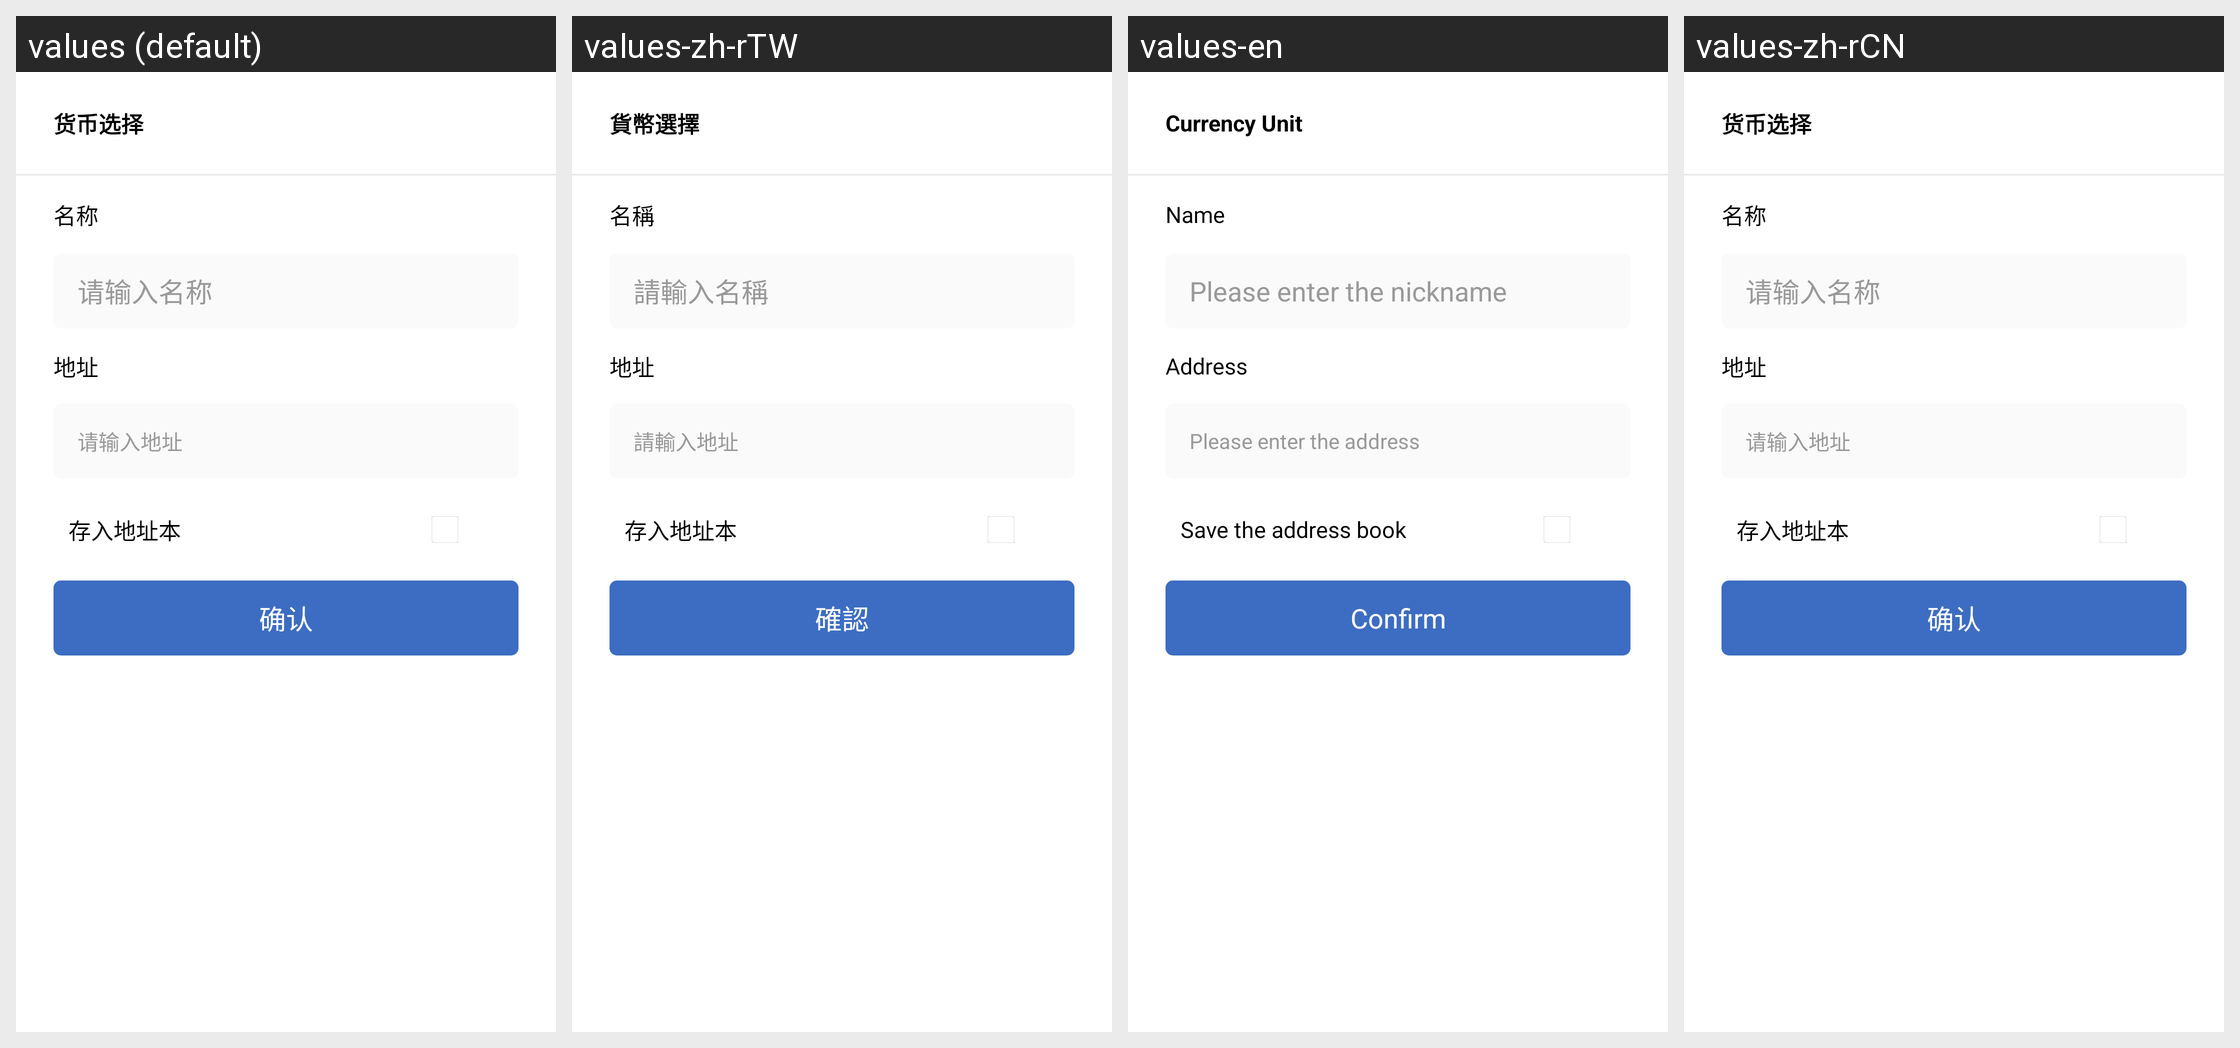

Locale-by-locale string values for the Android screen shown in this grid:
Android screen res/layout/dialog_trans_item.xml rendered under 4 locales, left to right: values (default), values-zh-rTW, values-en, values-zh-rCN. Device: Nexus 5 (rendered at 1080×1920; each locale shown at half size, 540×960, under a caption strip naming it); theme Theme.MaterialComponents.DayNight.NoActionBar.
Strings drawn on this screen, with the default value and each locale's value (text and hints the layout hard-codes, and strings that could not be matched under every locale, appear in the picture but are not listed):

currency_choose
  values: 货币选择
  values-zh-rTW: 貨幣選擇
  values-en: Currency Unit
  values-zh-rCN: 货币选择

name
  values: 名称
  values-zh-rTW: 名稱
  values-en: Name
  values-zh-rCN: 名称

contributing_name_hint
  values: 请输入名称
  values-zh-rTW: 請輸入名稱
  values-en: Please enter the nickname
  values-zh-rCN: 请输入名称

address
  values: 地址
  values-zh-rTW: 地址
  values-en: Address
  values-zh-rCN: 地址

contributing_address_hint
  values: 请输入地址
  values-zh-rTW: 請輸入地址
  values-en: Please enter the address
  values-zh-rCN: 请输入地址

save_address_book
  values: 存入地址本
  values-zh-rTW: 存入地址本
  values-en: Save the address book
  values-zh-rCN: 存入地址本

confirm
  values: 确认
  values-zh-rTW: 確認
  values-en: Confirm
  values-zh-rCN: 确认
